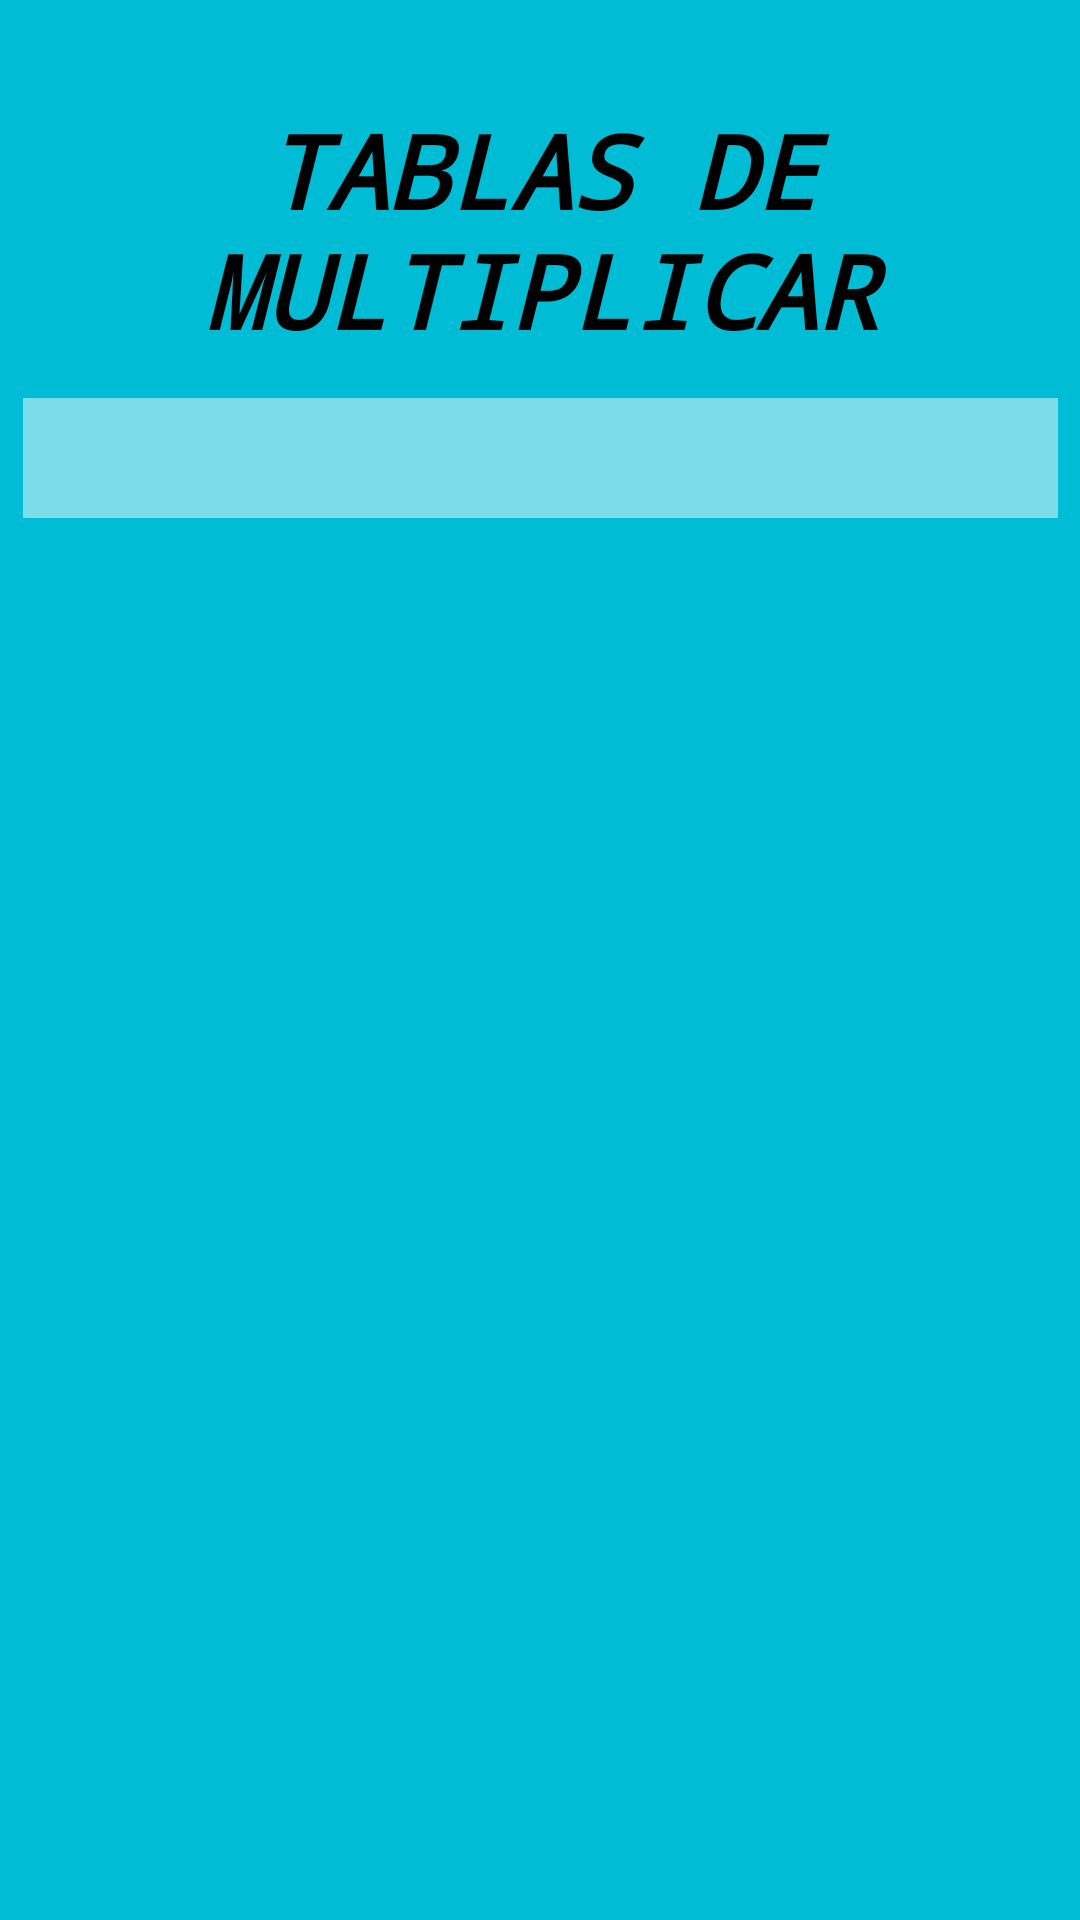

Layout XML and referenced resources for this Android screen:
<!-- AndroidManifest.xml: application theme Theme.ActividadSemana8 -->
<!-- res/layout/activity_inicio.xml -->
<?xml version="1.0" encoding="utf-8"?>
<androidx.constraintlayout.widget.ConstraintLayout xmlns:android="http://schemas.android.com/apk/res/android"
    xmlns:app="http://schemas.android.com/apk/res-auto"
    xmlns:tools="http://schemas.android.com/tools"
    android:layout_width="match_parent"
    android:layout_height="match_parent"
    android:background="#00BCD4"
    android:foreground="@android:color/transparent"
    tools:context=".InicioActivity">

    <TextView
        android:id="@+id/txt_tablas"
        android:layout_width="271dp"
        android:layout_height="403dp"
        android:fontFamily="casual"
        android:textAlignment="center"
        android:textSize="34sp"
        android:textStyle="bold|italic"
        app:layout_constraintBottom_toBottomOf="parent"
        app:layout_constraintEnd_toEndOf="parent"
        app:layout_constraintStart_toStartOf="parent"
        app:layout_constraintTop_toTopOf="parent"
        app:layout_constraintVertical_bias="0.701" />

    <Spinner
        android:id="@+id/tablas"
        android:layout_width="345dp"
        android:layout_height="40dp"
        android:background="#7CFFFFFF"
        android:fontFamily="monospace"
        app:layout_constraintBottom_toBottomOf="parent"
        app:layout_constraintEnd_toEndOf="parent"
        app:layout_constraintStart_toStartOf="parent"
        app:layout_constraintTop_toTopOf="parent"
        app:layout_constraintVertical_bias="0.221"
        tools:ignore="TouchTargetSizeCheck,SpeakableTextPresentCheck" />

    <TextView
        android:layout_width="355dp"
        android:layout_height="90dp"
        android:fontFamily="monospace"
        android:text="TABLAS DE MULTIPLICAR"
        android:textAlignment="center"
        android:textColor="@color/black"
        android:textSize="34sp"
        android:textStyle="bold|italic"
        app:layout_constraintBottom_toBottomOf="parent"
        app:layout_constraintEnd_toEndOf="parent"
        app:layout_constraintHorizontal_bias="0.517"
        app:layout_constraintStart_toStartOf="parent"
        app:layout_constraintTop_toTopOf="parent"
        app:layout_constraintVertical_bias="0.062" />

    <ImageView
        android:id="@+id/log"
        android:layout_width="81dp"
        android:layout_height="82dp"
        app:layout_constraintBottom_toBottomOf="parent"
        app:layout_constraintEnd_toEndOf="parent"
        app:layout_constraintHorizontal_bias="0.048"
        app:layout_constraintStart_toStartOf="parent"
        app:layout_constraintTop_toTopOf="parent"
        app:layout_constraintVertical_bias="0.975"
        app:srcCompat="@drawable/log"
        tools:ignore="ImageContrastCheck,ImageContrastCheck" />
</androidx.constraintlayout.widget.ConstraintLayout>
<!-- resources referenced by this layout -->
<resources>
  <style name="Theme.ActividadSemana8" parent="Theme.MaterialComponents.DayNight.DarkActionBar">
          
          <item name="colorPrimary">@color/purple_500</item>
          <item name="colorPrimaryVariant">@color/purple_700</item>
          <item name="colorOnPrimary">@color/white</item>
          
          <item name="colorSecondary">@color/teal_200</item>
          <item name="colorSecondaryVariant">@color/teal_700</item>
          <item name="colorOnSecondary">@color/black</item>
          
          <item name="android:statusBarColor" tools:targetApi="l">?attr/colorPrimaryVariant</item>
          
      </style>
  <!-- not gathered from this repository: default colours our renderer supplied (Android Studio template values) -->
  <color name="purple_500">#FF6200EE</color>
  <color name="purple_700">#FF3700B3</color>
  <color name="teal_200">#FF03DAC5</color>
  <color name="teal_700">#FF018786</color>
  <color name="black">#FF000000</color>
  <color name="white">#FFFFFFFF</color>
</resources>
